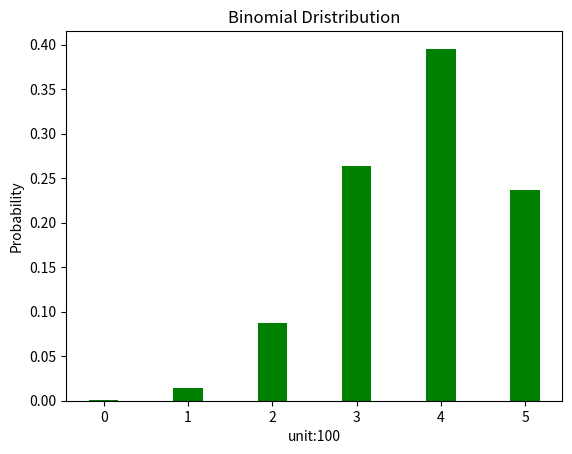

This chart was generated by the following Python code:
# ch14_1.py
import matplotlib.pyplot as plt
import math 
def probability(k):
    num = (math.factorial(n))/(math.factorial(n-k)*math.factorial(k))
    pro = num * success**k * (1-success)**(n-k)
    return pro
    
n = 5                                           # 銷售次數                       # 成功機率
success = 0.75                                  # 銷售成功機率
fail = 1 - success                              # 銷售失敗機率
p = []                                          # 儲存成功機率

for k in range(0,n+1):
    if k == 0:
        p.append(fail**n)                       # 連續n次失敗機率
        continue
    if k == n:
        p.append(success**n)                    # 連續n次成功機率
        continue
    p.append(probability(k))                    # 計算其他次成功機率

for i in range(len(p)):
    print('銷售 {} 單位成功機率 {}%'.format(i, p[i]*100))
        
x = [i for i in range(0, n+1)]                  # 長條圖x軸座標
width = 0.35                                    # 長條圖寬度
plt.xticks(x)
plt.bar(x, p, width, color='g')                 # 繪製長條圖
plt.ylabel('Probability')
plt.xlabel('unit:100')
plt.title('Binomial Dristribution')
plt.show()




